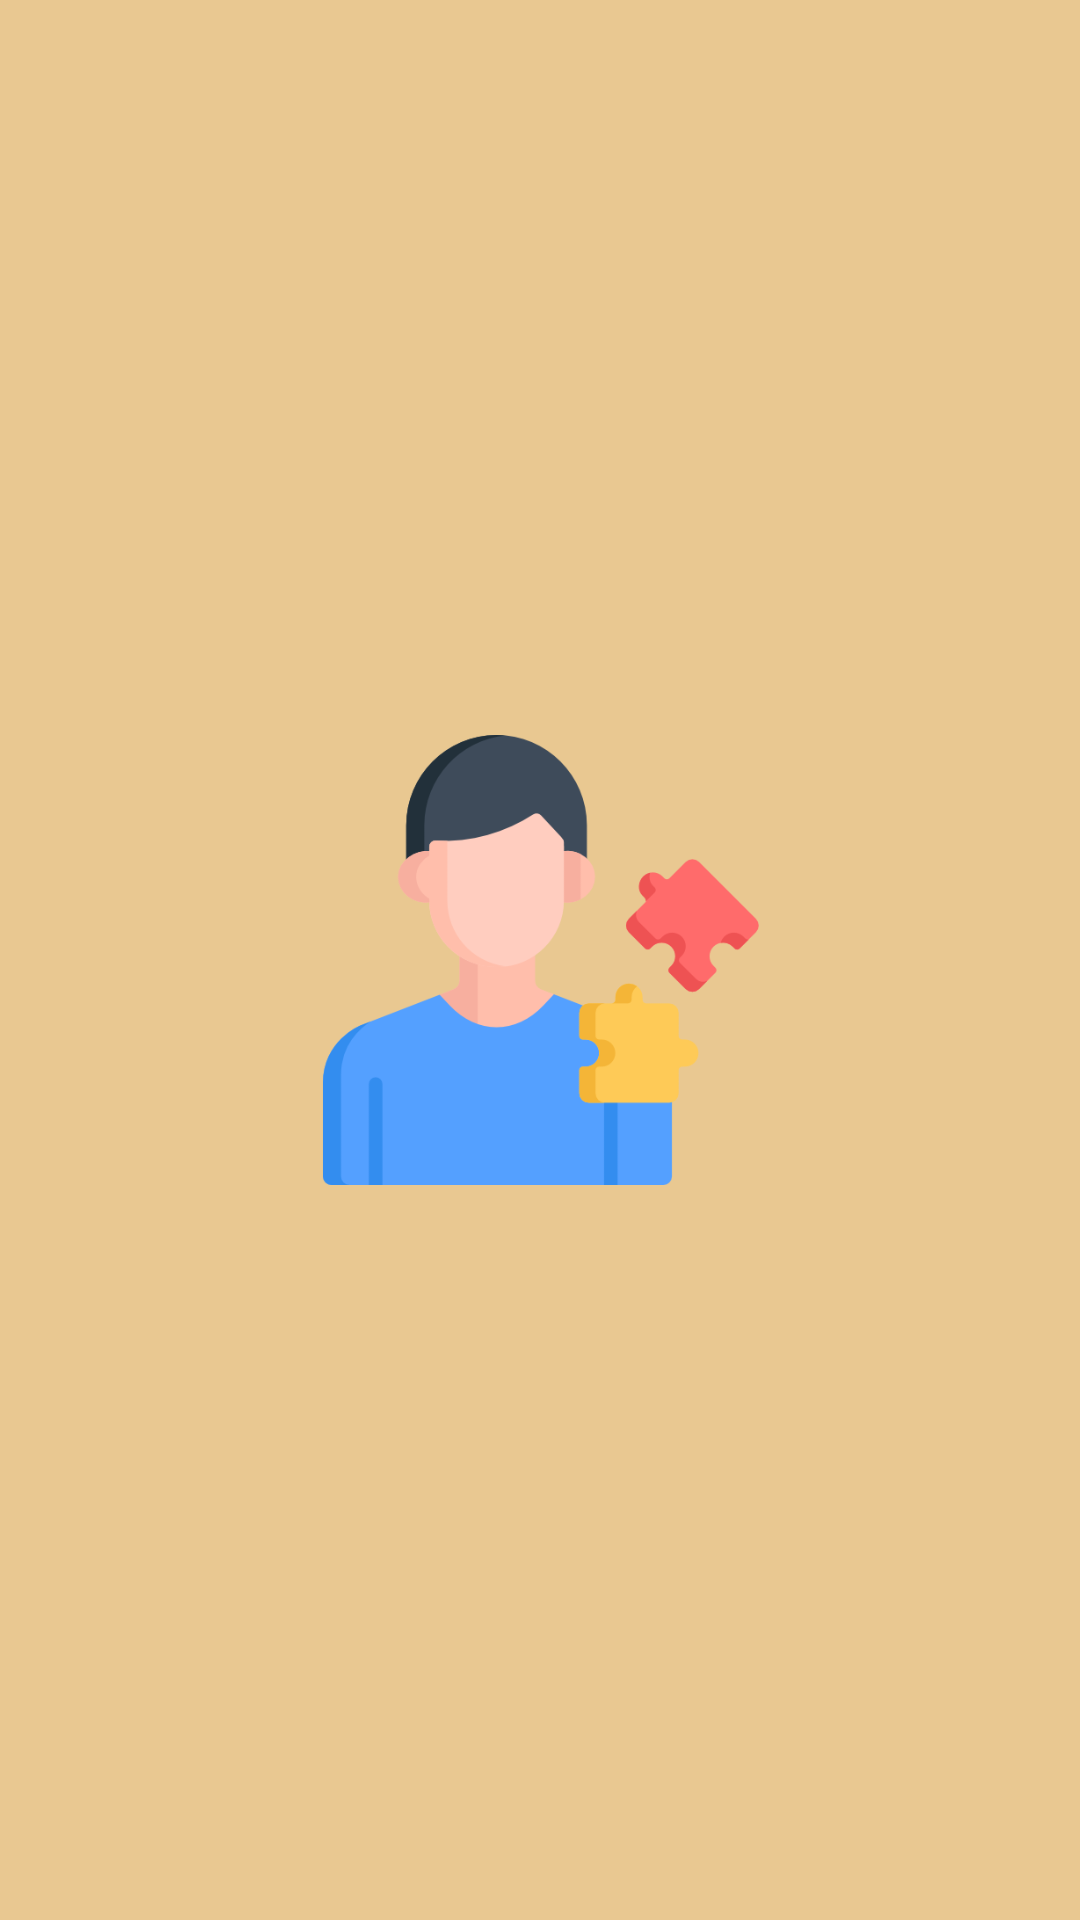

Here is an Android app screen rendered from its layout file. Give the layout XML and the strings, colors and styles it references.
<!-- AndroidManifest.xml: application theme Theme.PersonalityTest -->
<!-- res/layout/splash_fragment.xml -->
<?xml version="1.0" encoding="utf-8"?>
<androidx.constraintlayout.widget.ConstraintLayout xmlns:android="http://schemas.android.com/apk/res/android"
    xmlns:app="http://schemas.android.com/apk/res-auto"
    xmlns:tools="http://schemas.android.com/tools"
    android:layout_width="match_parent"
    android:layout_height="match_parent"
    android:background="#E9C891"
    tools:context=".ui.splashscreen.SplashFragment">

    <ImageView
        android:layout_width="150dp"
        android:layout_height="150dp"
        android:src="@drawable/ic_splash"
        app:layout_constraintBottom_toBottomOf="parent"
        app:layout_constraintEnd_toEndOf="parent"
        app:layout_constraintHorizontal_bias="0.5"
        app:layout_constraintStart_toStartOf="parent"
        app:layout_constraintTop_toTopOf="parent" />

</androidx.constraintlayout.widget.ConstraintLayout>
<!-- resources referenced by this layout -->
<resources>
  <!-- drawable ic_splash: png bitmap (drawable, 21068 bytes) -->
  <style name="Theme.PersonalityTest" parent="Theme.MaterialComponents.DayNight.NoActionBar">
          
          <item name="colorPrimary">@color/purple_500</item>
          <item name="colorPrimaryVariant">@color/toolbar_background</item>
          <item name="colorOnPrimary">@color/white</item>
          <item name="colorOnSecondary">#FFE9C891</item>
          
          <item name="android:statusBarColor" tools:targetApi="l">?attr/colorPrimaryVariant</item>
          
  
      </style>
  <color name="purple_500">#FF6200EE</color>
  <color name="toolbar_background">#D06224</color>
  <color name="white">#FFFFFFFF</color>
</resources>
